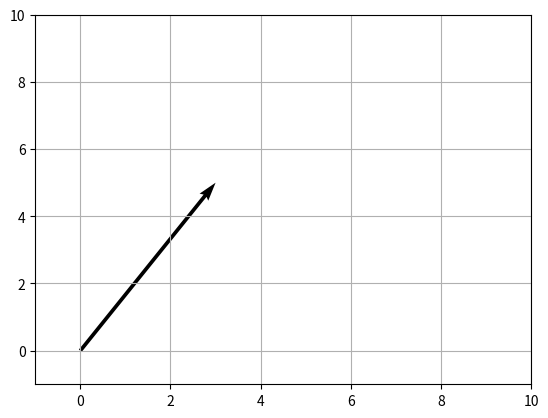

This chart was generated by the following Python code: (Note: this script raises an exception after producing the figure.)
from matplotlib import pyplot as plt

plt.figure()
ax = plt.gca()
ax.quiver([3], [5], angles='xy', scale_units='xy', scale=1)
ax.set_xlim([-1, 10])
ax.set_ylim([-1, 10])
plt.grid()
plt.show()

from qiskit.visualization import plot_bloch_vector

plot_bloch_vector([1, 0, 0]) #coordenadas cartesianas (x,y,z)

plot_bloch_vector([0, 1, 0])

plot_bloch_vector([0, 0, 1])

plt.figure()
ax = plt.gca()
ax.quiver([3*10], [5*10], angles='xy', scale_units='xy', scale=1)
ax.set_xlim([-1, 100])
ax.set_ylim([-1, 100])
plt.grid()
plt.show()

plt.figure()
ax = plt.gca()
ax.quiver([3+5], [5+9], angles='xy', scale_units='xy', scale=1)
ax.set_xlim([-1, 20])
ax.set_ylim([-1, 20])
plt.grid()
plt.show()

plt.figure()
ax = plt.gca()
ax.quiver([3*10], [5*10], angles='xy', scale_units='xy', scale=1)
ax.set_xlim([-1, 100])
ax.set_ylim([-1, 100])
plt.grid()
plt.show()

plot_bloch_vector([0, 0, 0])

plot_bloch_vector([0, 0, 1])

plot_bloch_vector([0, 0, -1])

plot_bloch_vector([0, 0, 1])

plot_bloch_vector([0, 0, -1])

plot_bloch_vector([0,0,0], coord_type='spherical')

import numpy as np
from collections import Counter

def iniciar_estado() -> np.ndarray:
    """
    Prepara al qubit en el estado |0>.
    Returns:
        np.ndarray: vector de estado |0>.
    """
    return np.array([1.0, 0.0], dtype=complex)

def aplicar_u(U: np.ndarray, estado: np.ndarray) -> np.ndarray:
    """
    Aplica una matriz unitaria U a un vector de estado.

    Args:
        U (np.ndarray): arreglo (2,2) complejo que representa una matriz unitaria.
        estado (np.ndarray): arreglo (2,) complejo que representa el vector de estado actual.

    Returns:
        np.ndarray: el vector de estado después de aplicar U.
    """
    return U @ estado

def medicion_estado(estado: np.ndarray, num_med: int) -> Counter:
    """
    Mide un estado cuántico `num_med` veces en la base computacional {|0>, |1>}.

    Args:
        estado (np.ndarray): vector de estado (2,) complejo.
        num_med (int): número de mediciones.

    Returns:
        Counter: conteo de los resultados {0: ..., 1: ...}.
    """
    # probabilidades (normalizamos por seguridad)
    probs = np.abs(estado) ** 2
    probs = probs / probs.sum()

    mediciones = []
    for _ in range(num_med):
        salida = np.random.choice([0, 1], p=probs)
        mediciones.append(salida)

    return Counter(mediciones)

def algoritmo_cuantico(U: np.ndarray, shots: int = 1000) -> Counter:
    """
    Simula un algoritmo de 1 qubit:
    1. Prepara |0>
    2. Aplica U
    3. Mide en la base computacional `shots` veces.

    Args:
        U (np.ndarray): matriz unitaria (2,2) compleja.
        shots (int): número de mediciones.

    Returns:
        Counter: frecuencias de 0 y 1.
    """
    estado = iniciar_estado()
    estado = aplicar_u(U, estado)
    return medicion_estado(estado, shots)

# Definimos Compuerta Pauli-X (X)
X_gate = np.array([[0, 1],
                   [1, 0]], dtype=complex)

# Definimos Compuerta Pauli-Y (Y)
Y_gate = np.array([[0, -1j],
                   [1j, 0]], dtype=complex)

# Definimos Compuerta Pauli-Z (Z)
Z_gate = np.array([[1, 0],
                   [0, -1]], dtype=complex)

# Definimos Compuerta de Hadamard (H)
H_gate = (1/np.sqrt(2)) * np.array([[1, 1],
                                    [1, -1]], dtype=complex)

# Diccionario de compuertas
gates = {'Compuerta X':X_gate, 'Compuerta Y':Y_gate, 'Compuerta Z':Z_gate,  'Compuerta Hadamard':H_gate}

for key, gate in gates.items():
    print(f'Para la {key}, el resultado es:',algoritmo_cuantico(gate),'\n')